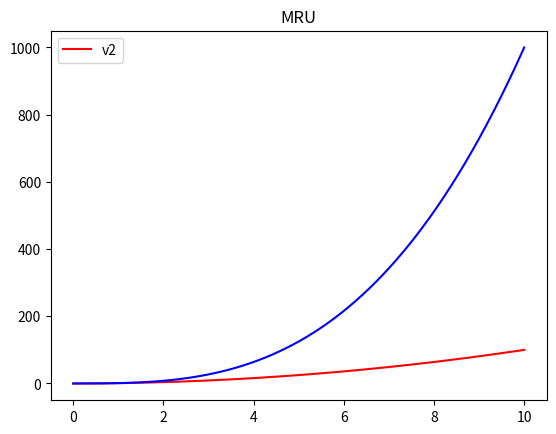

Here is the Python script that generated this plot:
# -*- coding: utf-8 -*-
"""
Created on Sun Jul 29 20:51:11 2018

[redacted]
"""

import matplotlib . pyplot as plt
#import numpy as np

v1 = []
v2 = []
v3 = []

número = 0
número_final = 10

while número <= número_final :
    v1.append ( número )        
    v2.append ( número ** 2)  # ** 2 = "Al cuadrado".
    v3.append ( número ** 3)  # ** 3 = "Al cubo".
    número = número + 0.01    # Número va saltando de 0,01 en 0,01.
                              # Gráfico v2 en funcion de v1.
                                
                              # Esto debería ser una función cuadrática _
                              # ya que punto a punto: v2= v1 ^ 2, Y v3= v1 ^ 3.

plt. plot (v1 , v2, color = 'r' )
plt. plot (v1 , v3, color = 'b' )
plt.legend (["v2"])
plt.title ("MRU")
plt. show ()



